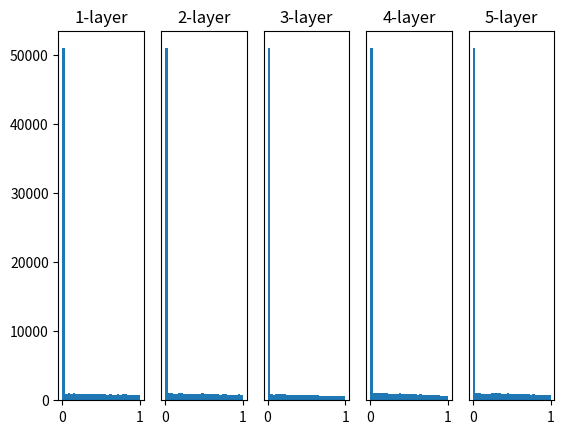

This chart was generated by the following Python code:
# !usr/bin/env python
# -*- coding: utf-8 -*-

import numpy as np
import matplotlib.pyplot as plt

def sigmoid(x):
    return 1 / (1 + np.exp(-x))

def ReLU(x):
    return np.maximum(0, x)

def tanh(x):
    return np.tanh(x)

input_data = np.random.randn(1000, 100)
node_num = 100
hidden_layer_size = 5
activations = {}

x = input_data

for i in range(hidden_layer_size):
    if i != 0:
        x = activations[i-1]

    #w = np.random.randn(node_num, node_num) * 1
    #w = np.random.randn(node_num, node_num) * 0.01
    #w = np.random.randn(node_num, node_num) / np.sqrt(node_num)
    w = np.random.randn(node_num, node_num) * np.sqrt(2.0 / node_num)

    a = np.dot(x, w)

    #z = sigmoid(a)
    #z = tanh(a)
    z = ReLU(a)

    activations[i] = z

for i, a in activations.items():
    plt.subplot(1, len(activations), i+1)
    plt.title(str(i+1) + "-layer")
    if i != 0: plt.yticks([], [])
    plt.hist(a.flatten(), 30, range=(0,1))

plt.show()